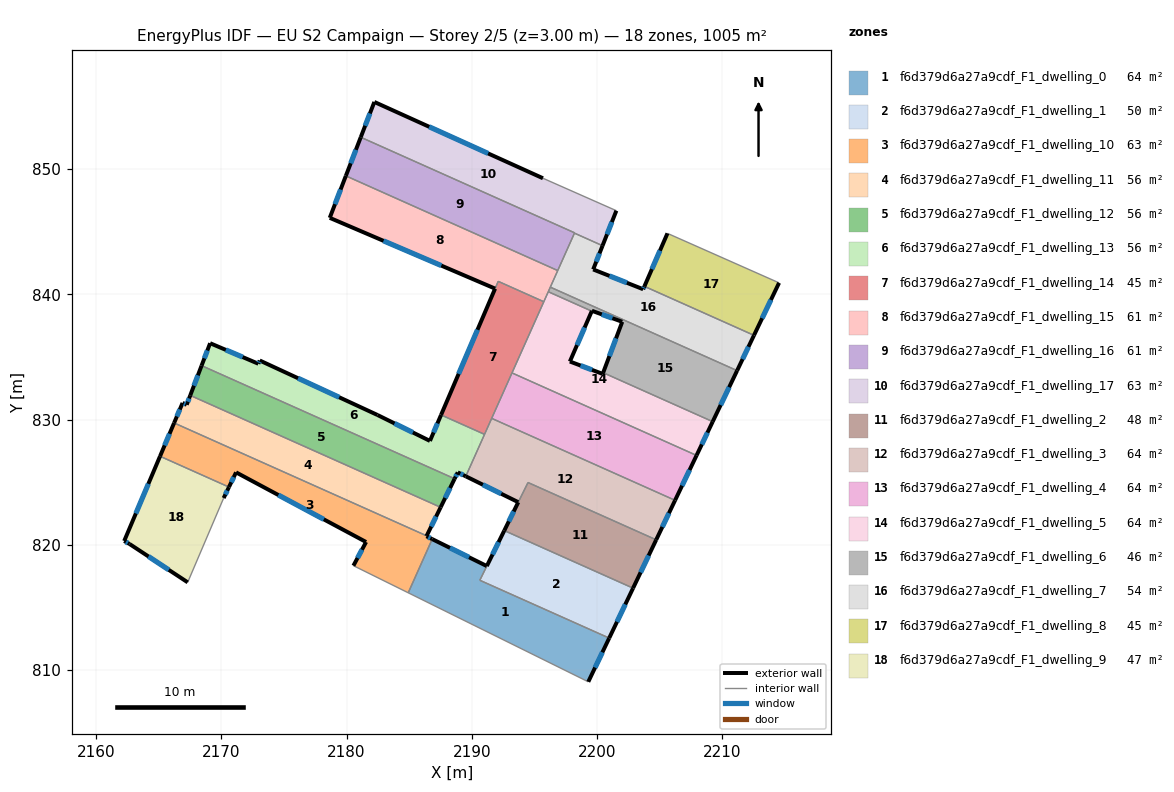
=== STOREY PLAN SPEC (per zone: floor XY polygon, exterior-wall plan segments, windows/doors) ===
zone 1: f6d379d6a27a9cdf_F1_dwelling_0  (63.7 m²)
  floor: (2200.96, 812.56) (2199.29, 809.07) (2184.92, 816.17) (2186.83, 820.46) (2191.19, 818.31) (2190.63, 817.17)
  exterior wall: (2199.29, 809.07) – (2200.96, 812.56)  [3.9 m]
    window: (2199.84, 810.20) – (2200.42, 811.42)  [1.4 m²]
  exterior wall: (2191.19, 818.31) – (2186.83, 820.46)  [4.9 m]
    window: (2189.78, 819.01) – (2188.25, 819.76)  [1.8 m²]
  interior walls: 4
zone 2: f6d379d6a27a9cdf_F1_dwelling_1  (49.9 m²)
  floor: (2202.87, 816.55) (2200.96, 812.56) (2190.63, 817.17) (2192.59, 821.14)
  exterior wall: (2200.96, 812.56) – (2202.87, 816.55)  [4.4 m]
    window: (2201.58, 813.86) – (2202.25, 815.25)  [1.6 m²]
  exterior wall: (2192.59, 821.14) – (2191.19, 818.31)  [3.2 m]
    window: (2192.13, 820.22) – (2191.65, 819.23)  [1.2 m²]
  interior walls: 3
zone 3: f6d379d6a27a9cdf_F1_dwelling_10  (63.3 m²)
  floor: (2186.39, 820.72) (2186.37, 820.69) (2186.83, 820.46) (2184.92, 816.17) (2180.54, 818.34) (2181.55, 820.23) (2171.17, 825.79) (2170.61, 824.62) (2165.10, 827.07) (2166.23, 829.73)
  exterior wall: (2181.55, 820.23) – (2180.54, 818.34)  [2.1 m]
    window: (2181.23, 819.61) – (2180.87, 818.95)  [0.8 m²]
  exterior wall: (2171.17, 825.79) – (2181.55, 820.23)  [11.8 m]
    window: (2174.55, 823.98) – (2178.18, 822.04)  [4.3 m²]
  exterior wall: (2170.61, 824.62) – (2171.17, 825.79)  [1.3 m]
    window: (2170.79, 825.00) – (2170.99, 825.41)  [0.5 m²]
  exterior wall: (2166.23, 829.73) – (2165.10, 827.07)  [2.9 m]
    window: (2165.86, 828.87) – (2165.47, 827.94)  [1.1 m²]
  exterior wall: (2186.37, 820.69) – (2186.39, 820.72)  [0.0 m]
  exterior wall: (2186.83, 820.46) – (2186.37, 820.69)  [0.5 m]
    window: (2186.68, 820.54) – (2186.52, 820.61)  [0.2 m²]
  interior walls: 4
zone 4: f6d379d6a27a9cdf_F1_dwelling_11  (55.9 m²)
  floor: (2187.51, 823.00) (2186.39, 820.72) (2166.23, 829.73) (2166.90, 831.33) (2167.23, 831.19) (2167.52, 831.93)
  exterior wall: (2186.39, 820.72) – (2187.51, 823.00)  [2.5 m]
    window: (2186.75, 821.46) – (2187.14, 822.26)  [0.9 m²]
  exterior wall: (2166.90, 831.33) – (2166.23, 829.73)  [1.7 m]
    window: (2166.68, 830.81) – (2166.45, 830.25)  [0.6 m²]
  exterior wall: (2167.23, 831.19) – (2166.90, 831.33)  [0.4 m]
    window: (2167.13, 831.23) – (2167.01, 831.28)  [0.1 m²]
  exterior wall: (2167.52, 831.93) – (2167.23, 831.19)  [0.8 m]
    window: (2167.42, 831.69) – (2167.33, 831.43)  [0.3 m²]
  interior walls: 2
zone 5: f6d379d6a27a9cdf_F1_dwelling_12  (55.9 m²)
  floor: (2188.62, 825.28) (2187.51, 823.00) (2167.52, 831.93) (2168.42, 834.31)
  exterior wall: (2168.42, 834.31) – (2167.52, 831.93)  [2.5 m]
    window: (2168.13, 833.54) – (2167.81, 832.71)  [0.9 m²]
  exterior wall: (2187.51, 823.00) – (2188.62, 825.28)  [2.5 m]
    window: (2187.87, 823.74) – (2188.26, 824.54)  [0.9 m²]
  interior walls: 2
zone 6: f6d379d6a27a9cdf_F1_dwelling_13  (55.9 m²)
  floor: (2187.54, 830.37) (2191.01, 828.82) (2189.51, 825.47) (2188.87, 825.79) (2188.62, 825.28) (2168.42, 834.31) (2169.10, 836.10) (2172.95, 834.46) (2173.06, 834.72) (2182.46, 830.37) (2186.65, 828.30)
  exterior wall: (2182.46, 830.37) – (2173.06, 834.72)  [10.4 m]
    window: (2179.41, 831.78) – (2176.12, 833.30)  [3.8 m²]
  exterior wall: (2186.65, 828.30) – (2182.46, 830.37)  [4.7 m]
    window: (2185.29, 828.97) – (2183.83, 829.70)  [1.7 m²]
  exterior wall: (2187.54, 830.37) – (2186.65, 828.30)  [2.3 m]
    window: (2187.25, 829.70) – (2186.94, 828.97)  [0.8 m²]
  exterior wall: (2188.87, 825.79) – (2189.51, 825.47)  [0.7 m]
    window: (2189.08, 825.69) – (2189.30, 825.58)  [0.3 m²]
  exterior wall: (2188.62, 825.28) – (2188.87, 825.79)  [0.6 m]
    window: (2188.70, 825.45) – (2188.79, 825.62)  [0.2 m²]
  exterior wall: (2169.10, 836.10) – (2168.42, 834.31)  [1.9 m]
    window: (2168.88, 835.52) – (2168.64, 834.89)  [0.7 m²]
  exterior wall: (2172.95, 834.46) – (2169.10, 836.10)  [4.2 m]
    window: (2171.70, 834.99) – (2170.36, 835.57)  [1.5 m²]
  exterior wall: (2173.06, 834.72) – (2172.95, 834.46)  [0.3 m]
    window: (2173.03, 834.63) – (2172.99, 834.54)  [0.1 m²]
  interior walls: 3
zone 7: f6d379d6a27a9cdf_F1_dwelling_14  (45.1 m²)
  floor: (2195.74, 839.41) (2191.01, 828.82) (2187.54, 830.37) (2192.11, 841.04)
  exterior wall: (2191.85, 840.45) – (2187.54, 830.37)  [11.0 m]
    window: (2190.45, 837.18) – (2188.94, 833.65)  [4.0 m²]
  interior walls: 6
zone 8: f6d379d6a27a9cdf_F1_dwelling_15  (61.0 m²)
  floor: (2196.85, 841.90) (2195.74, 839.41) (2192.10, 841.04) (2191.85, 840.46) (2178.65, 846.11) (2179.94, 849.46)
  exterior wall: (2178.65, 846.11) – (2191.85, 840.46)  [14.4 m]
    window: (2182.95, 844.27) – (2187.56, 842.30)  [5.3 m²]
  exterior wall: (2179.94, 849.46) – (2178.65, 846.11)  [3.6 m]
    window: (2179.52, 848.37) – (2179.07, 847.20)  [1.3 m²]
  interior walls: 6
zone 9: f6d379d6a27a9cdf_F1_dwelling_16  (61.4 m²)
  floor: (2198.20, 844.91) (2196.85, 841.90) (2179.94, 849.46) (2181.13, 852.54)
  exterior wall: (2181.13, 852.54) – (2179.94, 849.46)  [3.3 m]
    window: (2180.74, 851.54) – (2180.33, 850.46)  [1.2 m²]
  interior walls: 4
zone 10: f6d379d6a27a9cdf_F1_dwelling_17  (63.0 m²)
  floor: (2195.67, 849.27) (2201.53, 846.68) (2200.43, 843.88) (2198.19, 844.89) (2198.20, 844.91) (2181.13, 852.54) (2182.21, 855.36)
  exterior wall: (2182.21, 855.36) – (2181.13, 852.54)  [3.0 m]
    window: (2181.86, 854.44) – (2181.48, 853.46)  [1.1 m²]
  exterior wall: (2195.67, 849.27) – (2182.21, 855.36)  [14.8 m]
    window: (2191.30, 851.25) – (2186.59, 853.38)  [5.4 m²]
  exterior wall: (2200.43, 843.88) – (2201.53, 846.68)  [3.0 m]
    window: (2200.79, 844.79) – (2201.17, 845.77)  [1.1 m²]
  interior walls: 4
zone 11: f6d379d6a27a9cdf_F1_dwelling_2  (48.0 m²)
  floor: (2204.71, 820.41) (2202.87, 816.55) (2192.59, 821.14) (2193.70, 823.41) (2194.48, 824.98)
  exterior wall: (2202.87, 816.55) – (2204.71, 820.41)  [4.3 m]
    window: (2203.47, 817.80) – (2204.11, 819.15)  [1.6 m²]
  exterior wall: (2193.70, 823.40) – (2192.59, 821.14)  [2.5 m]
    window: (2193.34, 822.67) – (2192.95, 821.88)  [0.9 m²]
  interior walls: 3
zone 12: f6d379d6a27a9cdf_F1_dwelling_3  (63.7 m²)
  floor: (2206.22, 823.56) (2204.71, 820.41) (2194.48, 824.98) (2193.70, 823.41) (2189.51, 825.47) (2191.58, 830.10)
  exterior wall: (2204.71, 820.41) – (2206.22, 823.56)  [3.5 m]
    window: (2205.20, 821.43) – (2205.73, 822.53)  [1.3 m²]
  exterior wall: (2189.51, 825.47) – (2193.70, 823.41)  [4.7 m]
    window: (2190.88, 824.80) – (2192.34, 824.08)  [1.7 m²]
  interior walls: 5
zone 13: f6d379d6a27a9cdf_F1_dwelling_4  (63.9 m²)
  floor: (2207.94, 827.14) (2206.22, 823.56) (2191.58, 830.10) (2193.20, 833.73)
  exterior wall: (2206.22, 823.56) – (2207.94, 827.14)  [4.0 m]
    window: (2206.78, 824.72) – (2207.38, 825.98)  [1.5 m²]
  interior walls: 3
zone 14: f6d379d6a27a9cdf_F1_dwelling_5  (63.5 m²)
  floor: (2199.57, 838.66) (2197.82, 834.64) (2200.44, 833.65) (2200.48, 833.75) (2209.22, 829.84) (2207.94, 827.14) (2193.20, 833.73) (2196.10, 840.21)
  exterior wall: (2197.82, 834.64) – (2199.57, 838.66)  [4.4 m]
    window: (2198.39, 835.95) – (2199.00, 837.35)  [1.6 m²]
  exterior wall: (2200.44, 833.65) – (2197.82, 834.64)  [2.8 m]
    window: (2199.59, 833.97) – (2198.68, 834.32)  [1.0 m²]
  exterior wall: (2200.48, 833.75) – (2200.44, 833.65)  [0.1 m]
  exterior wall: (2207.94, 827.14) – (2209.22, 829.84)  [3.0 m]
    window: (2208.36, 828.02) – (2208.81, 828.96)  [1.1 m²]
  interior walls: 5
zone 15: f6d379d6a27a9cdf_F1_dwelling_6  (46.4 m²)
  floor: (2211.17, 833.91) (2209.22, 829.84) (2200.48, 833.75) (2202.00, 837.81) (2199.58, 838.69) (2199.57, 838.66) (2196.10, 840.21) (2196.26, 840.58)
  exterior wall: (2199.58, 838.69) – (2202.00, 837.81)  [2.6 m]
    window: (2200.37, 838.40) – (2201.22, 838.09)  [0.9 m²]
  exterior wall: (2199.57, 838.66) – (2199.58, 838.69)  [0.0 m]
  exterior wall: (2209.22, 829.84) – (2211.17, 833.91)  [4.5 m]
    window: (2209.86, 831.16) – (2210.54, 832.59)  [1.7 m²]
  exterior wall: (2202.00, 837.81) – (2200.48, 833.75)  [4.3 m]
    window: (2201.51, 836.49) – (2200.98, 835.07)  [1.6 m²]
  interior walls: 4
zone 16: f6d379d6a27a9cdf_F1_dwelling_7  (53.6 m²)
  floor: (2212.52, 836.73) (2211.17, 833.91) (2196.26, 840.58) (2198.19, 844.89) (2200.43, 843.88) (2199.68, 841.99) (2203.67, 840.41) (2203.77, 840.64)
  exterior wall: (2199.68, 841.99) – (2200.43, 843.88)  [2.0 m]
    window: (2199.93, 842.60) – (2200.19, 843.27)  [0.7 m²]
  exterior wall: (2203.67, 840.41) – (2199.68, 841.99)  [4.3 m]
    window: (2202.38, 840.92) – (2200.98, 841.47)  [1.6 m²]
  exterior wall: (2203.77, 840.64) – (2203.67, 840.41)  [0.3 m]
    window: (2203.74, 840.56) – (2203.71, 840.48)  [0.1 m²]
  exterior wall: (2211.17, 833.91) – (2212.52, 836.73)  [3.1 m]
    window: (2211.61, 834.83) – (2212.08, 835.81)  [1.1 m²]
  interior walls: 5
zone 17: f6d379d6a27a9cdf_F1_dwelling_8  (44.7 m²)
  floor: (2214.52, 840.92) (2212.52, 836.73) (2203.77, 840.64) (2205.61, 844.87)
  exterior wall: (2205.61, 844.87) – (2203.77, 840.64)  [4.6 m]
    window: (2205.01, 843.49) – (2204.37, 842.01)  [1.7 m²]
  exterior wall: (2212.52, 836.73) – (2214.52, 840.92)  [4.6 m]
    window: (2213.17, 838.09) – (2213.87, 839.56)  [1.7 m²]
  interior walls: 2
zone 18: f6d379d6a27a9cdf_F1_dwelling_9  (46.6 m²)
  floor: (2170.61, 824.62) (2170.18, 823.74) (2167.31, 817.01) (2162.67, 820.07) (2162.24, 820.31) (2165.10, 827.07)
  exterior wall: (2162.24, 820.31) – (2162.67, 820.07)  [0.5 m]
    window: (2162.38, 820.23) – (2162.53, 820.15)  [0.2 m²]
  exterior wall: (2165.10, 827.07) – (2162.24, 820.31)  [7.3 m]
    window: (2164.17, 824.87) – (2163.17, 822.51)  [2.7 m²]
  exterior wall: (2170.18, 823.74) – (2170.61, 824.62)  [1.0 m]
    window: (2170.32, 824.02) – (2170.47, 824.33)  [0.4 m²]
  exterior wall: (2162.67, 820.07) – (2167.31, 817.01)  [5.6 m]
    window: (2164.18, 819.07) – (2165.80, 818.00)  [2.0 m²]
  interior walls: 2

=== DERIVED (storey summary) ===
Building: EU S2 Campaign
Storey: 2 of 5  (floor level z = 3.00 m)
Storey gross floor area: 1005.4 m²
Zones on this storey: 18
  - f6d379d6a27a9cdf_F1_dwelling_0: floor 63.7 m²; exterior wall 8.7 m (26.2 m²); 2 window(s) 3.2 m²; WWR 12.2%
  - f6d379d6a27a9cdf_F1_dwelling_1: floor 49.9 m²; exterior wall 7.6 m (22.7 m²); 2 window(s) 2.8 m²; WWR 12.2%
  - f6d379d6a27a9cdf_F1_dwelling_10: floor 63.3 m²; exterior wall 18.7 m (56.0 m²); 5 window(s) 6.8 m²; WWR 12.2%
  - f6d379d6a27a9cdf_F1_dwelling_11: floor 55.9 m²; exterior wall 5.4 m (16.3 m²); 4 window(s) 2.0 m²; WWR 12.2%
  - f6d379d6a27a9cdf_F1_dwelling_12: floor 55.9 m²; exterior wall 5.1 m (15.2 m²); 2 window(s) 1.9 m²; WWR 12.2%
  - f6d379d6a27a9cdf_F1_dwelling_13: floor 55.9 m²; exterior wall 24.9 m (74.8 m²); 8 window(s) 9.1 m²; WWR 12.2%
  - f6d379d6a27a9cdf_F1_dwelling_14: floor 45.1 m²; exterior wall 11.0 m (32.9 m²); 1 window(s) 4.0 m²; WWR 12.2%
  - f6d379d6a27a9cdf_F1_dwelling_15: floor 61.0 m²; exterior wall 17.9 m (53.8 m²); 2 window(s) 6.6 m²; WWR 12.2%
  - f6d379d6a27a9cdf_F1_dwelling_16: floor 61.4 m²; exterior wall 3.3 m (9.9 m²); 1 window(s) 1.2 m²; WWR 12.2%
  - f6d379d6a27a9cdf_F1_dwelling_17: floor 63.0 m²; exterior wall 20.8 m (62.4 m²); 3 window(s) 7.6 m²; WWR 12.2%
  - f6d379d6a27a9cdf_F1_dwelling_2: floor 48.0 m²; exterior wall 6.8 m (20.4 m²); 2 window(s) 2.5 m²; WWR 12.2%
  - f6d379d6a27a9cdf_F1_dwelling_3: floor 63.7 m²; exterior wall 8.2 m (24.5 m²); 2 window(s) 3.0 m²; WWR 12.2%
  - f6d379d6a27a9cdf_F1_dwelling_4: floor 63.9 m²; exterior wall 4.0 m (11.9 m²); 1 window(s) 1.5 m²; WWR 12.2%
  - f6d379d6a27a9cdf_F1_dwelling_5: floor 63.5 m²; exterior wall 10.3 m (30.8 m²); 3 window(s) 3.7 m²; WWR 12.1%
  - f6d379d6a27a9cdf_F1_dwelling_6: floor 46.4 m²; exterior wall 11.5 m (34.4 m²); 3 window(s) 4.2 m²; WWR 12.2%
  - f6d379d6a27a9cdf_F1_dwelling_7: floor 53.6 m²; exterior wall 9.7 m (29.1 m²); 4 window(s) 3.6 m²; WWR 12.2%
  - f6d379d6a27a9cdf_F1_dwelling_8: floor 44.7 m²; exterior wall 9.3 m (27.8 m²); 2 window(s) 3.4 m²; WWR 12.2%
  - f6d379d6a27a9cdf_F1_dwelling_9: floor 46.6 m²; exterior wall 14.4 m (43.1 m²); 4 window(s) 5.3 m²; WWR 12.2%
Zone adjacency (shared interzone walls):
  - f6d379d6a27a9cdf_F1_dwelling_0 ↔ f6d379d6a27a9cdf_F1_dwelling_1
  - f6d379d6a27a9cdf_F1_dwelling_0 ↔ f6d379d6a27a9cdf_F1_dwelling_10
  - f6d379d6a27a9cdf_F1_dwelling_1 ↔ f6d379d6a27a9cdf_F1_dwelling_2
  - f6d379d6a27a9cdf_F1_dwelling_10 ↔ f6d379d6a27a9cdf_F1_dwelling_11
  - f6d379d6a27a9cdf_F1_dwelling_10 ↔ f6d379d6a27a9cdf_F1_dwelling_9
  - f6d379d6a27a9cdf_F1_dwelling_11 ↔ f6d379d6a27a9cdf_F1_dwelling_12
  - f6d379d6a27a9cdf_F1_dwelling_12 ↔ f6d379d6a27a9cdf_F1_dwelling_13
  - f6d379d6a27a9cdf_F1_dwelling_13 ↔ f6d379d6a27a9cdf_F1_dwelling_14
  - f6d379d6a27a9cdf_F1_dwelling_13 ↔ f6d379d6a27a9cdf_F1_dwelling_3
  - f6d379d6a27a9cdf_F1_dwelling_14 ↔ f6d379d6a27a9cdf_F1_dwelling_15
  - f6d379d6a27a9cdf_F1_dwelling_14 ↔ f6d379d6a27a9cdf_F1_dwelling_3
  - f6d379d6a27a9cdf_F1_dwelling_14 ↔ f6d379d6a27a9cdf_F1_dwelling_4
  - f6d379d6a27a9cdf_F1_dwelling_14 ↔ f6d379d6a27a9cdf_F1_dwelling_5
  - f6d379d6a27a9cdf_F1_dwelling_15 ↔ f6d379d6a27a9cdf_F1_dwelling_16
  - f6d379d6a27a9cdf_F1_dwelling_15 ↔ f6d379d6a27a9cdf_F1_dwelling_5
  - f6d379d6a27a9cdf_F1_dwelling_15 ↔ f6d379d6a27a9cdf_F1_dwelling_6
  - f6d379d6a27a9cdf_F1_dwelling_15 ↔ f6d379d6a27a9cdf_F1_dwelling_7
  - f6d379d6a27a9cdf_F1_dwelling_16 ↔ f6d379d6a27a9cdf_F1_dwelling_17
  - f6d379d6a27a9cdf_F1_dwelling_16 ↔ f6d379d6a27a9cdf_F1_dwelling_7
  - f6d379d6a27a9cdf_F1_dwelling_17 ↔ f6d379d6a27a9cdf_F1_dwelling_7
  - f6d379d6a27a9cdf_F1_dwelling_2 ↔ f6d379d6a27a9cdf_F1_dwelling_3
  - f6d379d6a27a9cdf_F1_dwelling_3 ↔ f6d379d6a27a9cdf_F1_dwelling_4
  - f6d379d6a27a9cdf_F1_dwelling_4 ↔ f6d379d6a27a9cdf_F1_dwelling_5
  - f6d379d6a27a9cdf_F1_dwelling_5 ↔ f6d379d6a27a9cdf_F1_dwelling_6
  - f6d379d6a27a9cdf_F1_dwelling_6 ↔ f6d379d6a27a9cdf_F1_dwelling_7
  - f6d379d6a27a9cdf_F1_dwelling_7 ↔ f6d379d6a27a9cdf_F1_dwelling_8